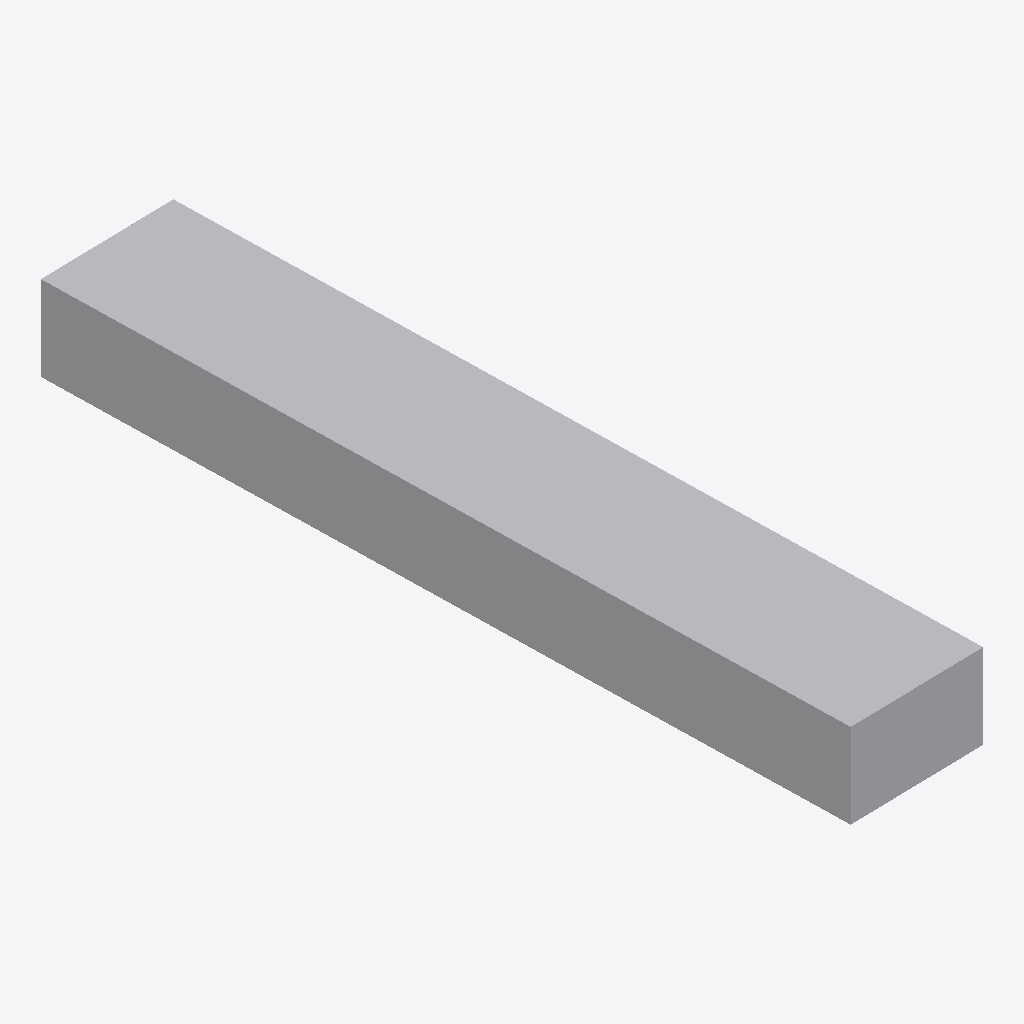
Isometric view of an IFC building model (IFC-SPF (STEP), schema IFC4, length unit millimetre), seen from the south-west, elements coloured by IFC class: 1 other element (light grey).
Extent 0.4 m × 1.9 m × 0.2 m (x, y, z). Elements (1): 1 IfcDuctSegment.

HEADER;
FILE_DESCRIPTION(('GeoIFCNet file'),'');
FILE_NAME('','1995-11-18T09:00:00',('YaMiSo'),('XUT_BIM606'),'ifcopenshell 0.7.0','','None');
FILE_SCHEMA(('IFC4'));
ENDSEC;
DATA;
#1=IFCPROJECT('31x4V0XQf0uuBIVq2B0y50',$,'My Project',$,$,$,$,(#65),#45);
#84=IFCSITE('1j39jHLQX5Nfz$5mKdsC16',#83,'My Site',$,$,$,$,$,$,$,$,$,$,$);
#82=IFCDUCTSEGMENT('0LM6ZpYhP76R23FSOPxQB0',#51,$,$,$,#93,#81,$,$);
ENDSEC;
